6-way image classification set "augmented" from GitHub (haneens5905/MSI-System); label vocabulary: cardboard, glass, metal, paper, plastic, trash.

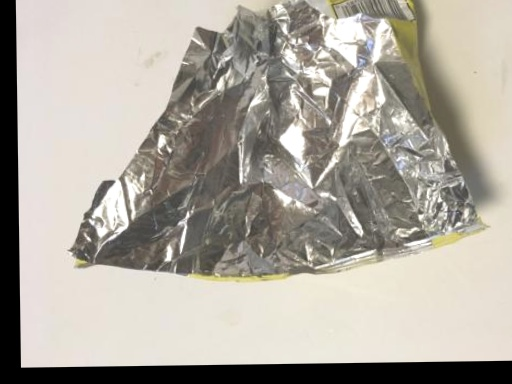
Label: trash

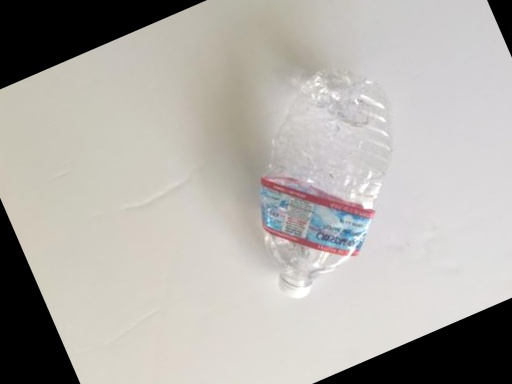
Label: plastic

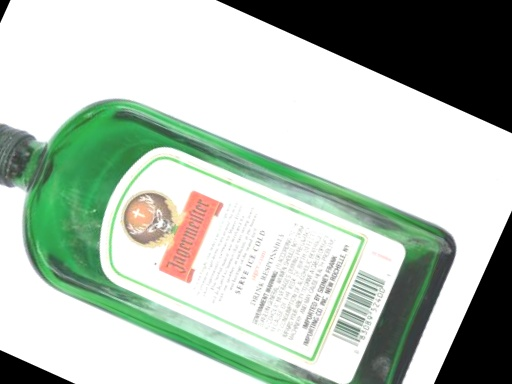
Label: glass

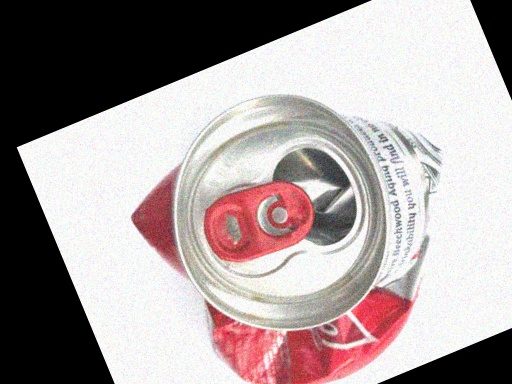
Label: metal

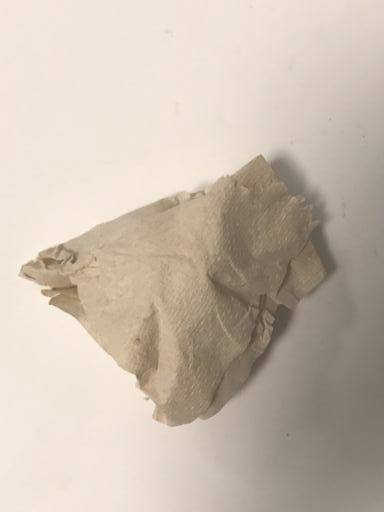
Label: trash

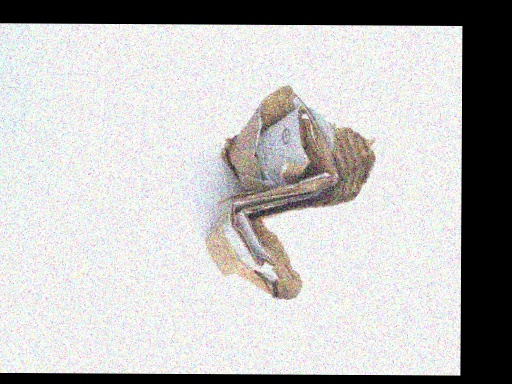
Label: cardboard
